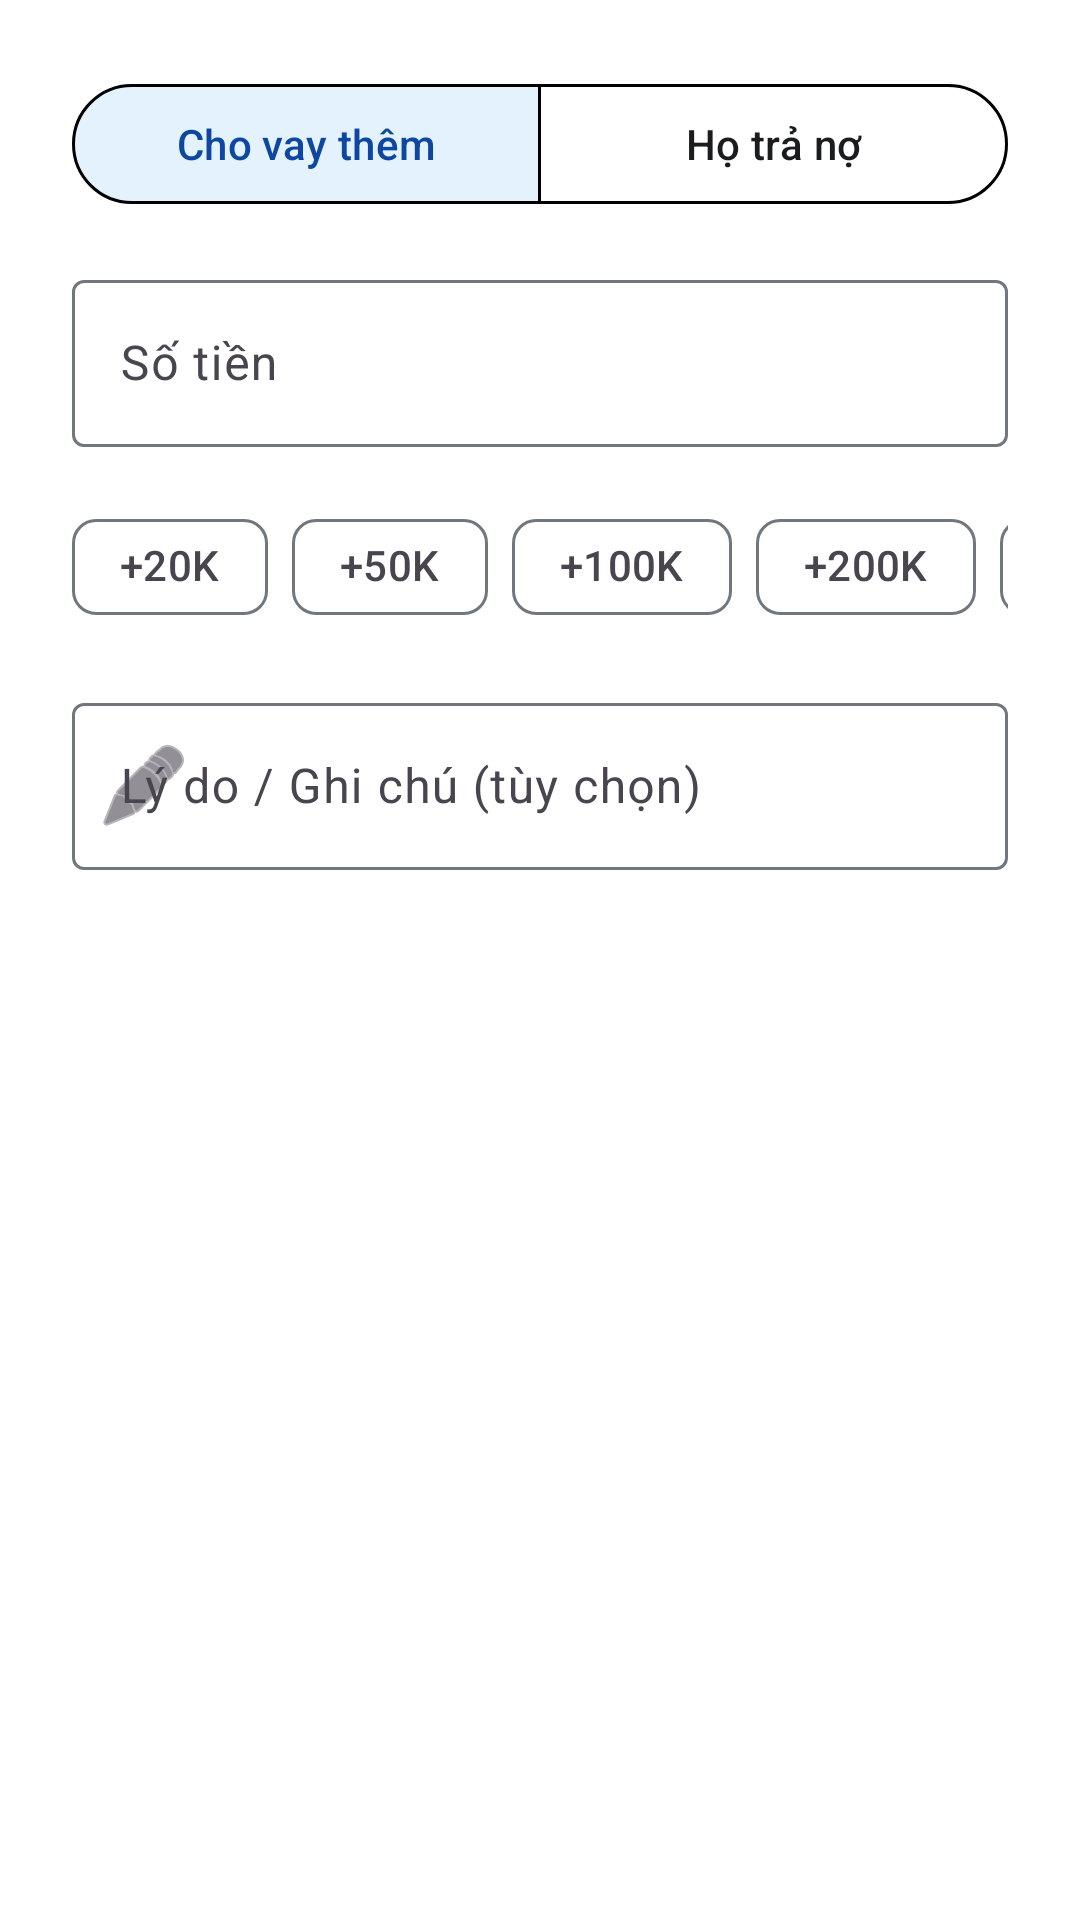

Produce the Android XML layout that renders to this screen, including the resource entries it uses.
<!-- AndroidManifest.xml: application theme Theme.Lendy -->
<!-- res/layout/dialog_transaction.xml -->
<?xml version="1.0" encoding="utf-8"?>
<LinearLayout xmlns:android="http://schemas.android.com/apk/res/android"
    xmlns:app="http://schemas.android.com/apk/res-auto"
    android:layout_width="match_parent"
    android:layout_height="wrap_content"
    android:orientation="vertical"
    android:padding="24dp"
    android:background="?attr/colorSurface">

    
    <com.google.android.material.button.MaterialButtonToggleGroup
        android:id="@+id/toggleGroup"
        android:layout_width="match_parent"
        android:layout_height="wrap_content"
        android:layout_marginBottom="16dp"
        app:checkedButton="@id/btnLending"
        app:singleSelection="true"
        app:selectionRequired="true">

        <com.google.android.material.button.MaterialButton
            android:id="@+id/btnLending"
            style="@style/Widget.Lendy.Button.WhiteOutlined"
            android:layout_width="0dp"
            android:layout_height="wrap_content"
            android:layout_weight="1"
            android:text="@string/btn_lend_more" />

        <com.google.android.material.button.MaterialButton
            android:id="@+id/btnBorrowing"
            style="@style/Widget.Lendy.Button.WhiteOutlined"
            android:layout_width="0dp"
            android:layout_height="wrap_content"
            android:layout_weight="1"
            android:text="@string/btn_they_repay" />
    </com.google.android.material.button.MaterialButtonToggleGroup>

    <com.google.android.material.textfield.TextInputLayout
        android:id="@+id/layoutAmount"
        style="@style/Widget.Material3.TextInputLayout.OutlinedBox"
        android:layout_width="match_parent"
        android:layout_height="wrap_content"
        android:hint="@string/amount"
        app:endIconMode="clear_text">

        <com.google.android.material.textfield.TextInputEditText
            android:id="@+id/editAmount"
            android:layout_width="match_parent"
            android:layout_height="wrap_content"
            android:inputType="number" />
    </com.google.android.material.textfield.TextInputLayout>

    <HorizontalScrollView
        android:layout_width="match_parent"
        android:layout_height="wrap_content"
        android:layout_marginTop="16dp"
        android:scrollbars="none">

        
        <LinearLayout
            android:layout_width="wrap_content"
            android:layout_height="wrap_content"
            android:orientation="horizontal">

            <com.google.android.material.chip.Chip
                android:id="@+id/chip20k"
                style="@style/Widget.Material3.Chip.Suggestion"
                android:layout_width="wrap_content"
                android:layout_height="wrap_content"
                android:layout_marginEnd="8dp"
                android:text="@string/chip_20k" />

            <com.google.android.material.chip.Chip
                android:id="@+id/chip50k"
                style="@style/Widget.Material3.Chip.Suggestion"
                android:layout_width="wrap_content"
                android:layout_height="wrap_content"
                android:layout_marginEnd="8dp"
                android:text="@string/chip_50k" />

            <com.google.android.material.chip.Chip
                android:id="@+id/chip100k"
                style="@style/Widget.Material3.Chip.Suggestion"
                android:layout_width="wrap_content"
                android:layout_height="wrap_content"
                android:layout_marginEnd="8dp"
                android:text="@string/chip_100k" />

            <com.google.android.material.chip.Chip
                android:id="@+id/chip200k"
                style="@style/Widget.Material3.Chip.Suggestion"
                android:layout_width="wrap_content"
                android:layout_height="wrap_content"
                android:layout_marginEnd="8dp"
                android:text="@string/chip_200k" />

            <com.google.android.material.chip.Chip
                android:id="@+id/chip500k"
                style="@style/Widget.Material3.Chip.Suggestion"
                android:layout_width="wrap_content"
                android:layout_height="wrap_content"
                android:text="@string/chip_500k" />
        </LinearLayout>
    </HorizontalScrollView>

    <com.google.android.material.textfield.TextInputLayout
        android:id="@+id/layoutNote"
        style="@style/Widget.Material3.TextInputLayout.OutlinedBox"
        android:layout_width="match_parent"
        android:layout_height="wrap_content"
        android:layout_marginTop="16dp"
        android:hint="@string/note_hint"
        app:startIconDrawable="@android:drawable/ic_menu_edit">

        <com.google.android.material.textfield.TextInputEditText
            android:id="@+id/editNote"
            android:layout_width="match_parent"
            android:layout_height="wrap_content"
            android:inputType="textCapSentences" />
    </com.google.android.material.textfield.TextInputLayout>

</LinearLayout>
<!-- resources referenced by this layout -->
<resources>
  <string name="amount">Số tiền</string>
  <string name="btn_lend_more">Cho vay thêm</string>
  <string name="btn_they_repay">Họ trả nợ</string>
  <string name="chip_100k">+100K</string>
  <string name="chip_200k">+200K</string>
  <string name="chip_20k">+20K</string>
  <string name="chip_500k">+500K</string>
  <string name="chip_50k">+50K</string>
  <string name="note_hint">Lý do / Ghi chú (tùy chọn)</string>
  <style name="Widget.Lendy.Button.WhiteOutlined" parent="Widget.Material3.Button.OutlinedButton">
          <item name="backgroundTint">@color/toggle_bg_tint</item>
          <item name="android:backgroundTint">@color/toggle_bg_tint</item>
          <item name="strokeColor">@color/toggle_stroke_color</item>
          <item name="android:textColor">@color/toggle_text_color</item>
          <item name="iconTint">@color/toggle_text_color</item>
          <item name="rippleColor">@color/semi_black</item>
      </style>
  <style name="Theme.Lendy" parent="Base.Theme.Lendy" />
  <color name="semi_black">#44000000</color>
  <style name="Base.Theme.Lendy" parent="Theme.Material3.DayNight.NoActionBar">
          
          <item name="colorPrimary">@color/primary</item>
          <item name="colorSecondary">@color/primary_light</item>
          <item name="colorTertiary">@color/primary_dark</item>
  
          
          <item name="colorPrimaryContainer">@color/primary_container</item>
          <item name="colorSecondaryContainer">@color/primary_container</item>
          <item name="colorTertiaryContainer">@color/primary_container</item>
  
          
          <item name="colorSurface">@color/white</item>
          <item name="colorSurfaceContainer">@color/white</item>
          <item name="colorSurfaceContainerLow">@color/white</item>
          <item name="colorSurfaceContainerHigh">@color/white</item>
          <item name="colorSurfaceContainerHighest">@color/white</item>
  
          
          <item name="colorOnSurface">@color/black</item>
          <item name="colorOutline">@color/outline</item>
  
          
          <item name="android:statusBarColor">@color/primary_dark</item>
          <item name="android:navigationBarColor">@color/white</item>
  
          
          <item name="elevationOverlayEnabled">false</item>
  
          
          <item name="materialAlertDialogTheme">@style/CustomAlertDialog</item>
      </style>
  <color name="primary">#0D47A1</color>
  <color name="primary_light">#5472D3</color>
  <color name="primary_dark">#001064</color>
  <color name="primary_container">#E3F2FD</color>
  <color name="white">#FFFFFFFF</color>
  <color name="black">#FF1A1C1E</color>
  <color name="outline">#72777E</color>
  <style name="CustomAlertDialog" parent="ThemeOverlay.Material3.MaterialAlertDialog">
          <item name="colorSurface">@color/white</item>
          <item name="colorSurfaceContainerHigh">@color/white</item>
          <item name="colorSurfaceContainerHighest">@color/white</item>
      </style>
</resources>
